The GitHub repository AtulV2/Industrial_Surface_Defect_Classification contains a labelled image folder "augmented" with 5 categories: crazing, inclusion, pitted surface, rolled-in scale, scratches. Examples follow, each with its label.

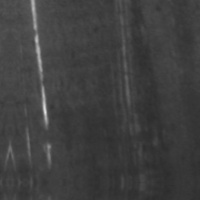
Label: scratches

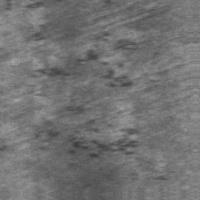
Label: rolled-in scale

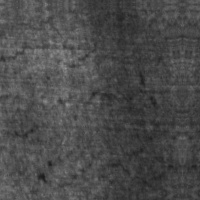
Label: crazing

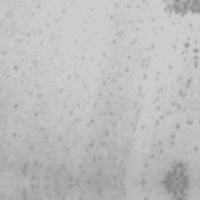
Label: pitted surface

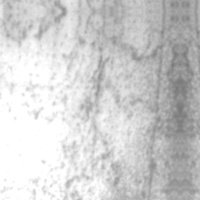
Label: pitted surface

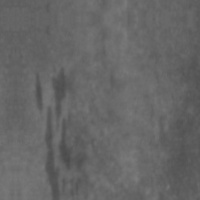
Label: inclusion
